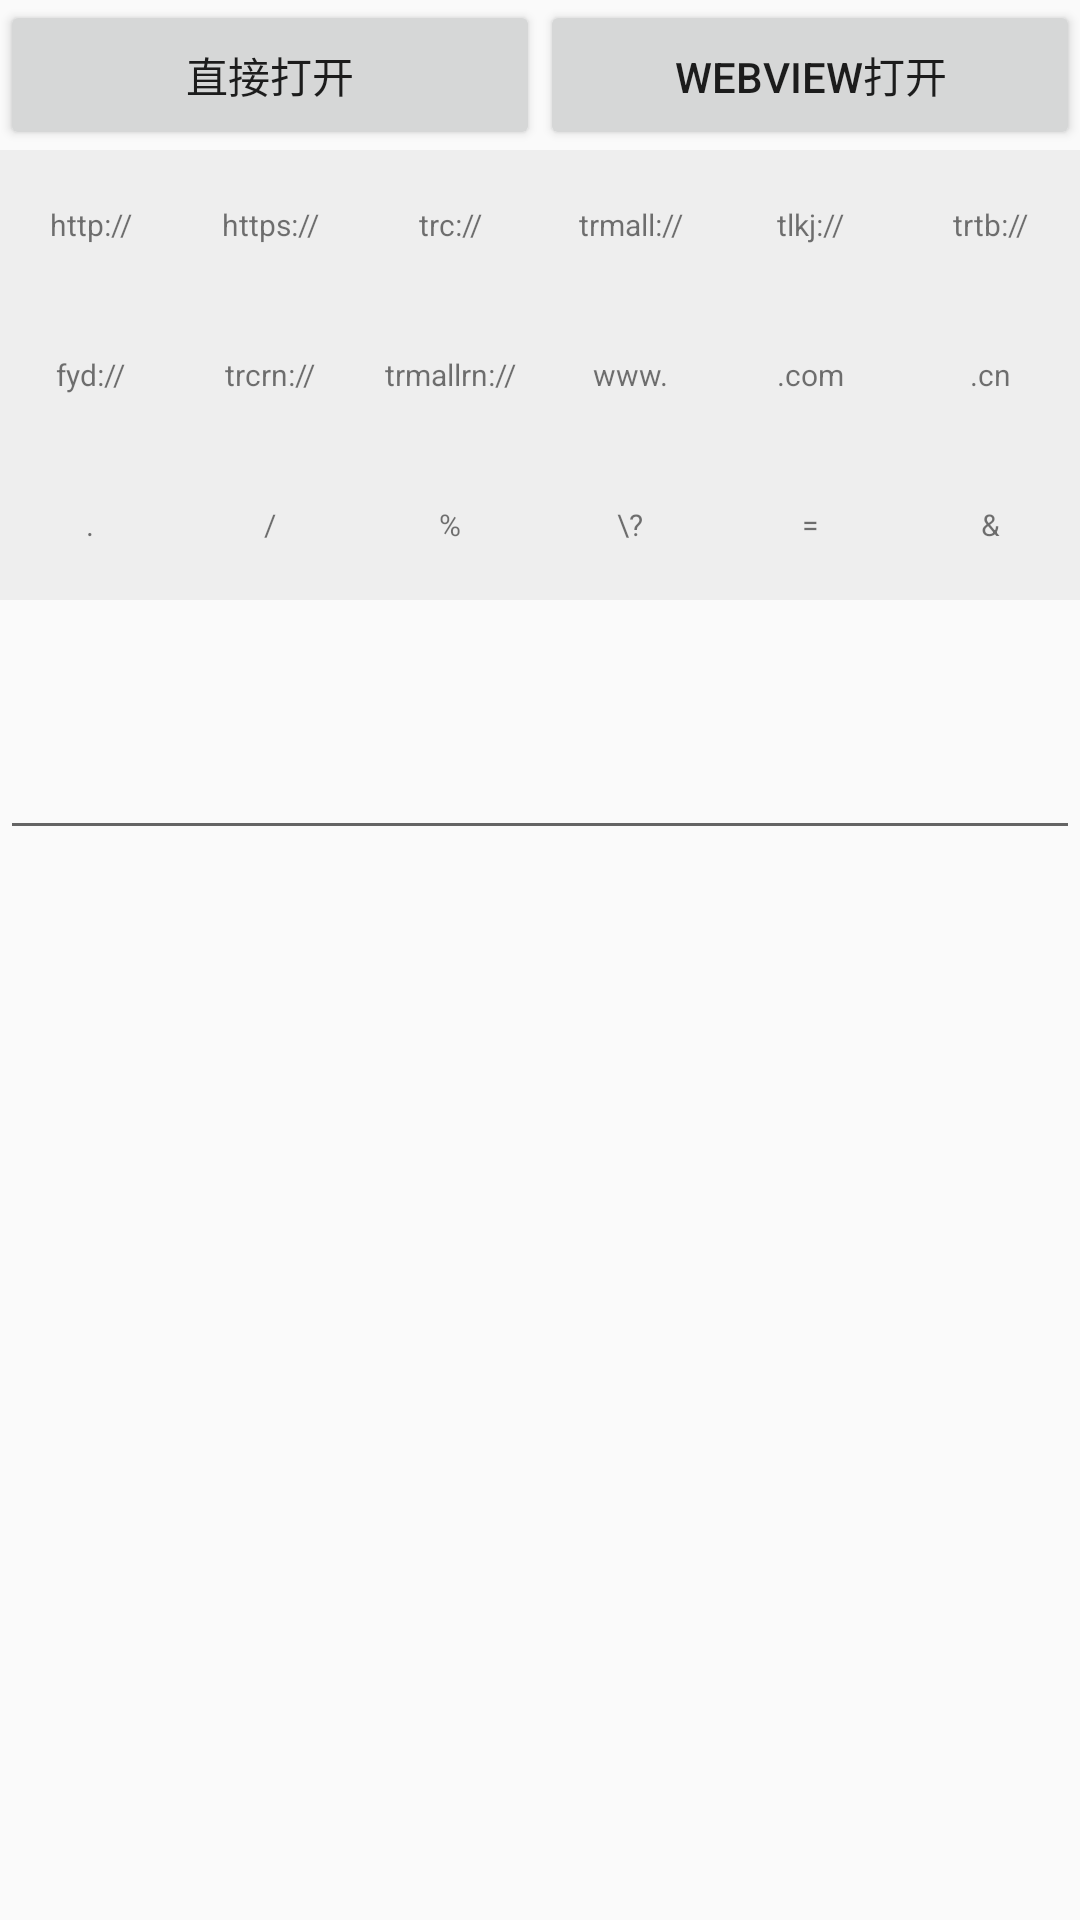

Produce the Android XML layout that renders to this screen, including the resource entries it uses.
<!-- AndroidManifest.xml: application theme AppTheme -->
<!-- res/layout/activity_uri_manul_input_test.xml -->
<?xml version="1.0" encoding="utf-8"?>
<LinearLayout xmlns:android="http://schemas.android.com/apk/res/android"
    xmlns:app="http://schemas.android.com/apk/res-auto"
    xmlns:tools="http://schemas.android.com/tools"
    android:layout_width="match_parent"
    android:layout_height="match_parent"
    android:orientation="vertical"
    tools:context=".uri.UriManualInputActivity">

    <LinearLayout
        android:layout_width="match_parent"
        android:layout_height="50dp"
        android:orientation="horizontal">

        <Button
            android:layout_width="match_parent"
            android:layout_height="match_parent"
            android:layout_weight="1"
            android:onClick="onClickOpen"
            android:text="直接打开"
            app:layout_constraintLeft_toLeftOf="parent"
            app:layout_constraintRight_toRightOf="parent"
            app:layout_constraintTop_toBottomOf="@+id/editText" />

        <Button
            android:layout_width="match_parent"
            android:layout_height="match_parent"
            android:layout_weight="1"
            android:onClick="onClickOpenLink"
            android:text="WebView打开"
            app:layout_constraintLeft_toLeftOf="parent"
            app:layout_constraintRight_toRightOf="parent"
            app:layout_constraintTop_toBottomOf="@+id/editText" />
    </LinearLayout>


    <LinearLayout
        android:id="@+id/keys1"
        android:layout_width="match_parent"
        android:layout_height="50dp"
        android:background="#eee"
        android:orientation="horizontal">

        <TextView
            style="@style/KeyStyle"
            android:text="http://" />

        <TextView
            style="@style/KeyStyle"
            android:text="https://" />

        <TextView
            style="@style/KeyStyle"
            android:text="trc://" />

        <TextView
            style="@style/KeyStyle"
            android:text="trmall://" />

        <TextView
            style="@style/KeyStyle"
            android:text="tlkj://" />

        <TextView
            style="@style/KeyStyle"
            android:text="trtb://" />


    </LinearLayout>

    <LinearLayout
        android:id="@+id/keys2"
        android:layout_width="match_parent"
        android:layout_height="50dp"
        android:background="#eee"
        android:orientation="horizontal">

        <TextView
            style="@style/KeyStyle"
            android:text="fyd://" />

        <TextView
            style="@style/KeyStyle"
            android:text="trcrn://" />

        <TextView
            style="@style/KeyStyle"
            android:text="trmallrn://" />

        <TextView
            style="@style/KeyStyle"
            android:text="www." />

        <TextView
            style="@style/KeyStyle"
            android:text=".com" />

        <TextView
            style="@style/KeyStyle"
            android:text=".cn" />


    </LinearLayout>


    <LinearLayout
        android:id="@+id/keys3"
        android:layout_width="match_parent"
        android:layout_height="50dp"
        android:background="#eee"
        android:orientation="horizontal">

        <TextView
            style="@style/KeyStyle"
            android:text="." />

        <TextView
            android:id="@+id/btnLeft"
            style="@style/KeyStyle"
            android:text="/" />

        <TextView
            style="@style/KeyStyle"
            android:text="%" />

        <TextView
            android:id="@+id/btnDivide"
            style="@style/KeyStyle"
            android:text="\?" />

        <TextView
            style="@style/KeyStyle"
            android:text="=" />

        <TextView
            style="@style/KeyStyle"
            android:text="@string/and" />

    </LinearLayout>

    <EditText
        android:id="@+id/editText"
        android:layout_width="match_parent"
        android:layout_height="wrap_content"
        android:gravity="left|top"
        android:minLines="3"
        app:layout_constraintTop_toBottomOf="@id/scrollView" />


    <android.support.v7.widget.RecyclerView
        android:id="@+id/recyclerView"
        android:layout_width="match_parent"
        android:layout_height="match_parent" />


</LinearLayout>
<!-- resources referenced by this layout -->
<resources>
  <string name="and">&amp;</string>
  <style name="KeyStyle">
          <item name="android:textSize">10dp</item>
          <item name="android:gravity">center</item>
          <item name="android:layout_width">match_parent</item>
          <item name="android:layout_height">match_parent</item>
          <item name="android:layout_weight">1</item>
      </style>
  <style name="AppTheme" parent="Theme.AppCompat.Light.DarkActionBar">
          
          <item name="colorPrimary">@color/colorPrimary</item>
          <item name="colorPrimaryDark">@color/colorPrimaryDark</item>
          <item name="colorAccent">@color/colorAccent</item>
      </style>
  <!-- not gathered from this repository: default colours our renderer supplied (Android Studio template values) -->
  <color name="colorPrimary">#FF6200EE</color>
  <color name="colorPrimaryDark">#FF3700B3</color>
  <color name="colorAccent">#FF03DAC5</color>
</resources>
